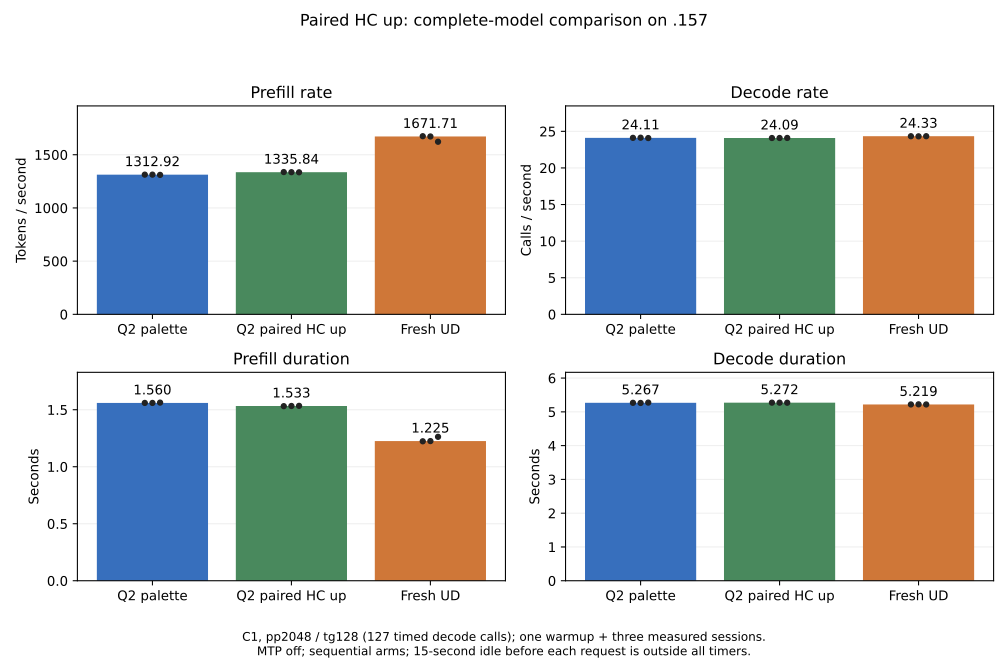

The data file committed next to this chart (first rows):
arm, source, metric, repetition, value
Q2 palette, evidence/q2-hc-up-chains-model-ref-r1, prefill_tok_s, 1, 1313
Q2 palette, evidence/q2-hc-up-chains-model-ref-r1, prefill_tok_s, 2, 1313
Q2 palette, evidence/q2-hc-up-chains-model-ref-r1, prefill_tok_s, 3, 1311
Q2 paired HC up, evidence/q2-hc-up-chains-model-r1, prefill_tok_s, 1, 1337
Q2 paired HC up, evidence/q2-hc-up-chains-model-r1, prefill_tok_s, 2, 1336
Q2 paired HC up, evidence/q2-hc-up-chains-model-r1, prefill_tok_s, 3, 1335
Fresh UD, evidence/q2-hc-up-chains-ud-r1, prefill_tok_s, 1, 1674
Fresh UD, evidence/q2-hc-up-chains-ud-r1, prefill_tok_s, 2, 1672
Fresh UD, evidence/q2-hc-up-chains-ud-r1, prefill_tok_s, 3, 1622
Q2 palette, evidence/q2-hc-up-chains-model-ref-r1, decode_steps_s, 1, 24.11
Q2 palette, evidence/q2-hc-up-chains-model-ref-r1, decode_steps_s, 2, 24.13
Q2 palette, evidence/q2-hc-up-chains-model-ref-r1, decode_steps_s, 3, 24.08
Q2 paired HC up, evidence/q2-hc-up-chains-model-r1, decode_steps_s, 1, 24.09
Q2 paired HC up, evidence/q2-hc-up-chains-model-r1, decode_steps_s, 2, 24.09
Q2 paired HC up, evidence/q2-hc-up-chains-model-r1, decode_steps_s, 3, 24.1
Fresh UD, evidence/q2-hc-up-chains-ud-r1, decode_steps_s, 1, 24.33
Fresh UD, evidence/q2-hc-up-chains-ud-r1, decode_steps_s, 2, 24.32
Fresh UD, evidence/q2-hc-up-chains-ud-r1, decode_steps_s, 3, 24.33
Q2 palette, evidence/q2-hc-up-chains-model-ref-r1, prefill_s, 1, 1.56
Q2 palette, evidence/q2-hc-up-chains-model-ref-r1, prefill_s, 2, 1.56
Q2 palette, evidence/q2-hc-up-chains-model-ref-r1, prefill_s, 3, 1.563
Q2 paired HC up, evidence/q2-hc-up-chains-model-r1, prefill_s, 1, 1.531
Q2 paired HC up, evidence/q2-hc-up-chains-model-r1, prefill_s, 2, 1.533
Q2 paired HC up, evidence/q2-hc-up-chains-model-r1, prefill_s, 3, 1.534
Fresh UD, evidence/q2-hc-up-chains-ud-r1, prefill_s, 1, 1.223
Fresh UD, evidence/q2-hc-up-chains-ud-r1, prefill_s, 2, 1.225
Fresh UD, evidence/q2-hc-up-chains-ud-r1, prefill_s, 3, 1.263
Q2 palette, evidence/q2-hc-up-chains-model-ref-r1, decode_s, 1, 5.267
Q2 palette, evidence/q2-hc-up-chains-model-ref-r1, decode_s, 2, 5.263
Q2 palette, evidence/q2-hc-up-chains-model-ref-r1, decode_s, 3, 5.274
Q2 paired HC up, evidence/q2-hc-up-chains-model-r1, decode_s, 1, 5.272
Q2 paired HC up, evidence/q2-hc-up-chains-model-r1, decode_s, 2, 5.272
Q2 paired HC up, evidence/q2-hc-up-chains-model-r1, decode_s, 3, 5.27
Fresh UD, evidence/q2-hc-up-chains-ud-r1, decode_s, 1, 5.219
Fresh UD, evidence/q2-hc-up-chains-ud-r1, decode_s, 2, 5.222
Fresh UD, evidence/q2-hc-up-chains-ud-r1, decode_s, 3, 5.219
